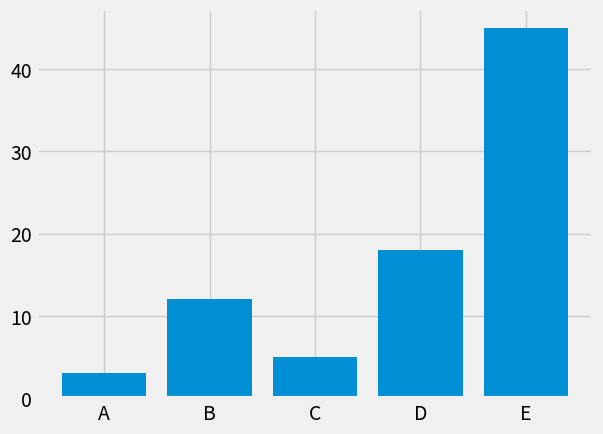

Write the Python code that produced this figure.
# libraries
import matplotlib.pyplot as plt
import numpy as np

# better chart style
plt.style.use('fivethirtyeight')

# data
height = [3, 12, 5, 18, 45]
bars = ('A', 'B', 'C', 'D', 'E')
y_pos = np.arange(len(bars))

# bars
plt.bar(y_pos, height)

# names
plt.xticks(y_pos, bars)

# show chart
plt.show()
